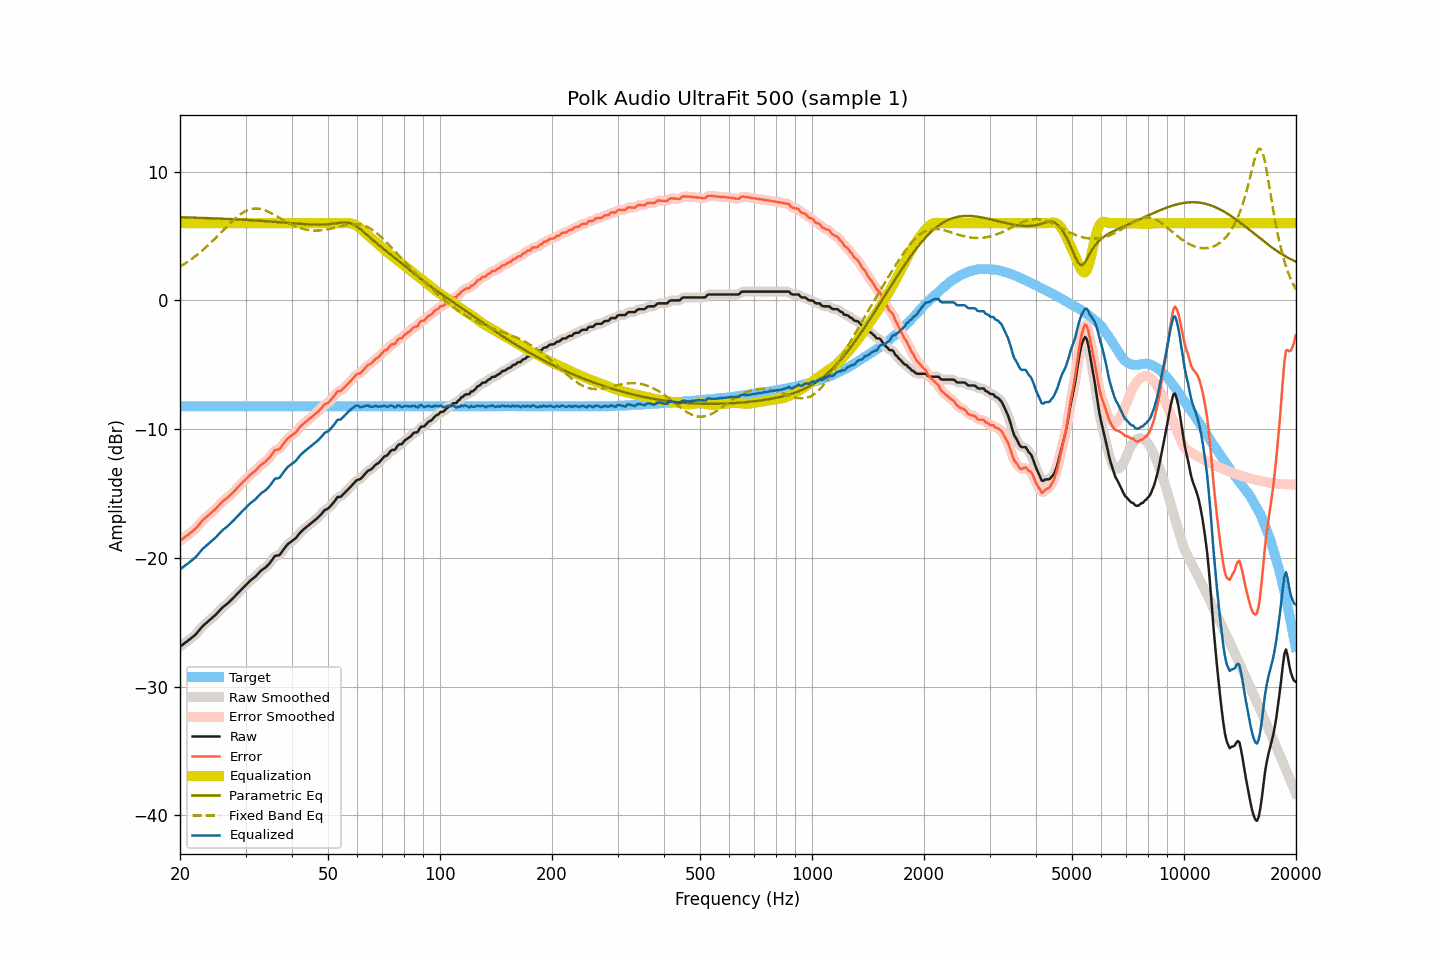

Data behind this chart, as committed beside it:
frequency, raw, smoothed, error, error_smoothed, equalization, parametric_eq, fixed_band_eq, equalized_raw, equalized_smoothed, target
20.00, -26.88, -26.88, -18.66, -18.67, 6.00, 6.46, 2.63, -20.88, -20.88, -8.22
20.20, -26.79, -26.79, -18.57, -18.57, 6.00, 6.46, 2.70, -20.79, -20.79, -8.22
20.40, -26.70, -26.70, -18.48, -18.48, 6.00, 6.46, 2.78, -20.70, -20.70, -8.22
20.61, -26.61, -26.61, -18.39, -18.39, 6.00, 6.45, 2.86, -20.61, -20.61, -8.22
20.81, -26.51, -26.51, -18.29, -18.30, 6.00, 6.45, 2.94, -20.51, -20.51, -8.22
21.02, -26.42, -26.42, -18.20, -18.20, 6.00, 6.45, 3.03, -20.42, -20.42, -8.22
21.23, -26.32, -26.32, -18.10, -18.10, 6.00, 6.44, 3.11, -20.32, -20.32, -8.22
21.44, -26.22, -26.23, -18.00, -18.01, 6.00, 6.44, 3.20, -20.22, -20.23, -8.22
21.66, -26.13, -26.13, -17.91, -17.91, 6.00, 6.43, 3.29, -20.13, -20.13, -8.22
21.87, -26.02, -26.02, -17.80, -17.80, 6.00, 6.43, 3.39, -20.02, -20.02, -8.22
22.09, -25.90, -25.90, -17.68, -17.68, 6.00, 6.43, 3.48, -19.90, -19.90, -8.22
22.31, -25.75, -25.76, -17.53, -17.54, 6.00, 6.42, 3.58, -19.75, -19.76, -8.22
22.54, -25.61, -25.60, -17.39, -17.38, 6.00, 6.42, 3.68, -19.61, -19.60, -8.22
22.76, -25.45, -25.45, -17.23, -17.23, 6.00, 6.42, 3.79, -19.45, -19.45, -8.22
22.99, -25.30, -25.32, -17.08, -17.10, 6.00, 6.41, 3.90, -19.30, -19.32, -8.22
23.22, -25.19, -25.19, -16.97, -16.97, 6.00, 6.41, 4.01, -19.19, -19.19, -8.22
23.45, -25.08, -25.08, -16.86, -16.86, 6.00, 6.40, 4.12, -19.08, -19.08, -8.22
23.69, -24.98, -24.97, -16.76, -16.75, 6.00, 6.40, 4.23, -18.98, -18.97, -8.22
23.92, -24.86, -24.87, -16.64, -16.65, 6.00, 6.39, 4.35, -18.86, -18.87, -8.22
24.16, -24.76, -24.76, -16.54, -16.54, 6.00, 6.39, 4.47, -18.76, -18.76, -8.22
24.40, -24.65, -24.65, -16.43, -16.43, 6.00, 6.38, 4.59, -18.65, -18.65, -8.22
24.65, -24.54, -24.55, -16.33, -16.33, 6.00, 6.38, 4.71, -18.54, -18.55, -8.22
24.89, -24.43, -24.43, -16.21, -16.21, 6.00, 6.37, 4.84, -18.43, -18.43, -8.22
25.14, -24.30, -24.30, -16.08, -16.08, 6.00, 6.37, 4.96, -18.30, -18.30, -8.22
25.39, -24.16, -24.17, -15.94, -15.95, 6.00, 6.36, 5.09, -18.16, -18.17, -8.22
25.65, -24.03, -24.03, -15.82, -15.81, 6.00, 6.36, 5.22, -18.03, -18.03, -8.22
25.91, -23.90, -23.90, -15.68, -15.68, 6.00, 6.35, 5.35, -17.90, -17.90, -8.22
26.16, -23.78, -23.79, -15.56, -15.57, 6.00, 6.35, 5.47, -17.78, -17.79, -8.22
26.43, -23.69, -23.68, -15.47, -15.46, 6.00, 6.34, 5.60, -17.69, -17.68, -8.22
26.69, -23.58, -23.59, -15.36, -15.37, 6.00, 6.34, 5.73, -17.58, -17.59, -8.22
26.96, -23.49, -23.49, -15.28, -15.27, 6.00, 6.33, 5.86, -17.49, -17.49, -8.22
27.23, -23.38, -23.37, -15.16, -15.15, 6.00, 6.33, 5.98, -17.38, -17.37, -8.22
27.50, -23.24, -23.25, -15.02, -15.03, 6.00, 6.32, 6.10, -17.24, -17.25, -8.22
27.77, -23.12, -23.12, -14.90, -14.90, 6.00, 6.31, 6.22, -17.12, -17.12, -8.22
28.05, -23.00, -23.00, -14.78, -14.78, 6.00, 6.31, 6.33, -17.00, -17.00, -8.22
28.33, -22.86, -22.87, -14.64, -14.65, 6.00, 6.30, 6.44, -16.86, -16.87, -8.22
28.62, -22.74, -22.74, -14.52, -14.52, 6.00, 6.29, 6.54, -16.74, -16.74, -8.22
28.90, -22.60, -22.60, -14.38, -14.38, 6.00, 6.29, 6.64, -16.60, -16.60, -8.22
29.19, -22.47, -22.47, -14.25, -14.25, 6.00, 6.28, 6.73, -16.47, -16.47, -8.22
29.48, -22.34, -22.34, -14.12, -14.12, 6.00, 6.27, 6.81, -16.34, -16.34, -8.22
29.78, -22.21, -22.22, -14.00, -14.00, 6.00, 6.27, 6.89, -16.21, -16.22, -8.22
30.08, -22.10, -22.09, -13.88, -13.87, 6.00, 6.26, 6.95, -16.10, -16.09, -8.22
30.38, -21.97, -21.97, -13.75, -13.75, 6.00, 6.25, 7.01, -15.97, -15.97, -8.22
30.68, -21.84, -21.84, -13.62, -13.62, 6.00, 6.24, 7.05, -15.84, -15.84, -8.22
30.99, -21.73, -21.73, -13.51, -13.51, 6.00, 6.24, 7.09, -15.73, -15.73, -8.22
31.30, -21.63, -21.63, -13.41, -13.41, 6.00, 6.23, 7.12, -15.63, -15.63, -8.22
31.61, -21.53, -21.53, -13.31, -13.31, 6.00, 6.22, 7.14, -15.53, -15.53, -8.22
31.93, -21.44, -21.42, -13.22, -13.21, 6.00, 6.21, 7.14, -15.44, -15.42, -8.22
32.24, -21.30, -21.30, -13.08, -13.08, 6.00, 6.21, 7.14, -15.30, -15.30, -8.22
32.57, -21.17, -21.17, -12.95, -12.95, 6.00, 6.20, 7.13, -15.17, -15.17, -8.22
32.89, -21.03, -21.04, -12.81, -12.82, 6.00, 6.19, 7.11, -15.03, -15.04, -8.22
33.22, -20.92, -20.93, -12.70, -12.71, 6.00, 6.18, 7.08, -14.92, -14.93, -8.22
33.55, -20.84, -20.84, -12.62, -12.62, 6.00, 6.17, 7.04, -14.84, -14.84, -8.22
33.89, -20.76, -20.75, -12.54, -12.53, 6.00, 6.16, 6.99, -14.76, -14.75, -8.22
34.23, -20.64, -20.65, -12.43, -12.43, 6.00, 6.15, 6.95, -14.64, -14.65, -8.22
34.57, -20.51, -20.52, -12.29, -12.30, 6.00, 6.14, 6.89, -14.51, -14.52, -8.22
34.92, -20.38, -20.37, -12.16, -12.15, 6.00, 6.14, 6.83, -14.38, -14.37, -8.22
35.27, -20.21, -20.19, -11.99, -11.97, 6.00, 6.13, 6.76, -14.21, -14.19, -8.22
35.62, -20.02, -20.02, -11.81, -11.80, 6.00, 6.12, 6.70, -14.02, -14.02, -8.22
35.97, -19.84, -19.89, -11.62, -11.67, 6.00, 6.11, 6.63, -13.84, -13.89, -8.22
... 635 more rows
